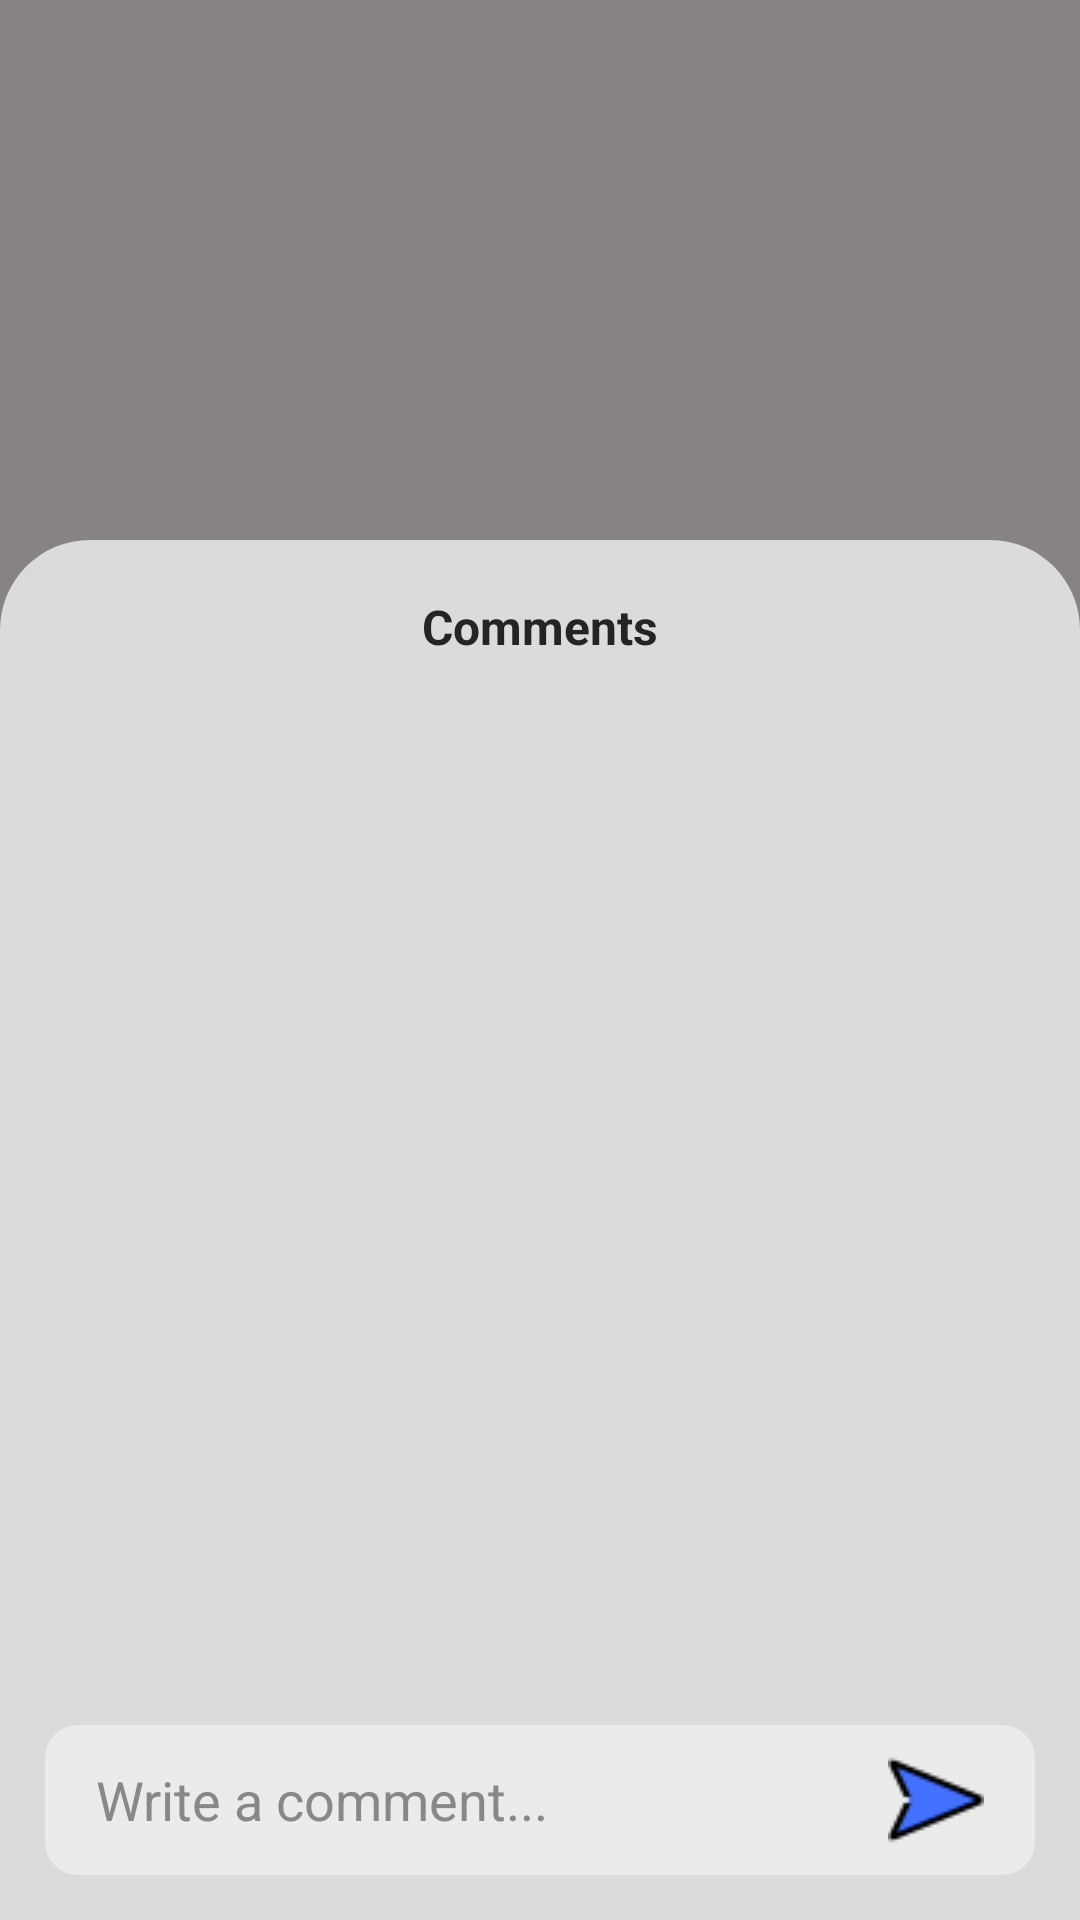

The Android layout XML behind this screen, and the referenced resources:
<!-- AndroidManifest.xml: application theme Theme.BusBookingApplication -->
<!-- res/layout/fragment_comment.xml -->
<?xml version="1.0" encoding="utf-8"?>
<FrameLayout xmlns:android="http://schemas.android.com/apk/res/android"
    xmlns:tools="http://schemas.android.com/tools"
    android:layout_width="match_parent"
    android:layout_height="match_parent"
    android:background="#79000000"
    tools:context=".LostAndFound.Fragment.Comment.Comment">

    
    <LinearLayout
        android:layout_width="match_parent"
        android:layout_height="match_parent"
        android:orientation="vertical"
        android:background="@drawable/comment_background"
        android:layout_marginTop="180dp">

        <TextView
            android:layout_width="wrap_content"
            android:layout_height="wrap_content"
            android:text="Comments"
            android:textColor="@color/dark_text"
            android:textSize="16sp"
            android:layout_gravity="center"
            android:textStyle="bold"
            android:layout_marginVertical="10dp"/>

        <ScrollView
            android:layout_width="match_parent"
            android:layout_height="wrap_content">

            <androidx.recyclerview.widget.RecyclerView
                android:id="@+id/commentList"
                android:layout_width="match_parent"
                android:layout_height="wrap_content"
                android:background="@color/my_bckground"
                android:padding="7dp"/>

        </ScrollView>

        <TextView
            android:id="@+id/noComment"
            android:layout_width="match_parent"
            android:layout_height="wrap_content"
            android:text="No comments"
            android:textColor="@color/dark_text"
            android:textAlignment="center"
            android:visibility="gone"
            android:textSize="15sp"/>

    </LinearLayout>

    
    <LinearLayout
        android:layout_width="match_parent"
        android:layout_height="50dp"
        android:orientation="horizontal"
        android:background="@drawable/edit_text_background"
        android:layout_margin="15dp"
        android:gravity="center"
        android:layout_gravity="bottom|center_horizontal">

        <EditText
            android:id="@+id/typedComment"
            android:layout_width="0dp"
            android:layout_height="match_parent"
            android:layout_weight="1"
            android:paddingStart="10dp"
            android:hint="Write a comment..."
            android:textColor="@color/dark_text"
            android:textColorHint="@color/hint_text"
            android:background="@color/transparent" />

        <ImageButton
            android:id="@+id/send"
            android:layout_width="wrap_content"
            android:layout_height="wrap_content"
            android:src="@drawable/send"
            android:layout_marginEnd="10dp"
            android:background="?attr/selectableItemBackground" />
    </LinearLayout>

</FrameLayout>
<!-- resources referenced by this layout -->
<resources>
  <color name="dark_text">#242424</color>
  <color name="hint_text">#888888</color>
  <color name="my_bckground">#dbdbdb</color>
  <color name="transparent">#00FFFFFF</color>
  <!-- drawable comment_background (drawable) -->
  <shape xmlns:android="http://schemas.android.com/apk/res/android">
      <corners
          android:topLeftRadius="30dp"
          android:topRightRadius="30dp"
          android:bottomLeftRadius="0dp"
          android:bottomRightRadius="0dp" />
  
      <solid android:color="@color/my_bckground" />
  
      <padding
          android:left="8dp"
          android:right="8dp"
          android:top="8dp"
          android:bottom="8dp" />
  </shape>
  <!-- drawable edit_text_background (drawable) -->
  <?xml version="1.0" encoding="utf-8"?>
  <shape xmlns:android="http://schemas.android.com/apk/res/android">
      <solid android:color="#EBEBEB"/> 
      <corners android:radius="10dp"/> 
      <stroke android:width="2dp" android:color="#EBEBEB"/> 
      <padding android:left="7dp" android:top="7dp" android:right="7dp" android:bottom="7dp"/> 
  </shape>
  <!-- drawable send: png bitmap (drawable, 977 bytes) -->
  <style name="Theme.BusBookingApplication" parent="Base.Theme.BusBookingApplication" />
  <style name="Base.Theme.BusBookingApplication" parent="Theme.Material3.DayNight.NoActionBar">
          
          
      </style>
</resources>
